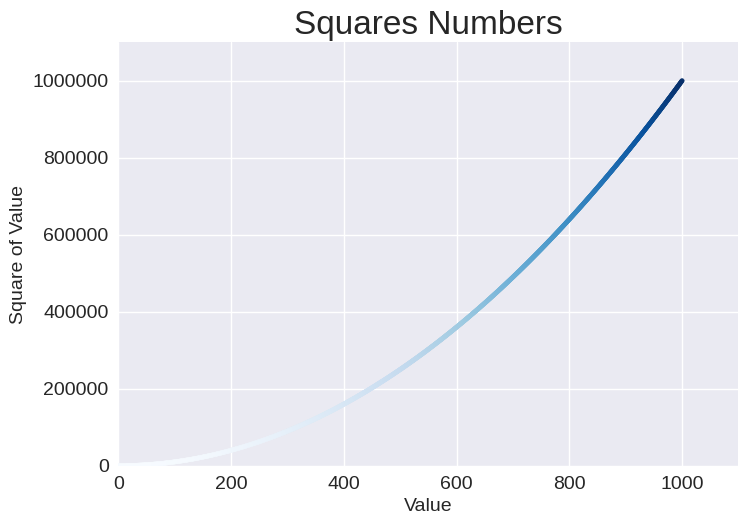

Generate this figure with matplotlib:
import matplotlib.pyplot as plt

x_values = range(1, 1001)
y_values = [x**2 for x in x_values]

plt.style.use('seaborn-v0_8')
fig, ax = plt.subplots()
ax.scatter(x_values, y_values, c=y_values, cmap=plt.cm.Blues, s=10)  #(x, y, s = 점의 크기)


# 그래프 타이틀을 지정하고 축에 이름표를 붙입니다.
ax.set_title("Squares Numbers", fontsize = 24)
ax.set_xlabel("Value", fontsize=14)
ax.set_ylabel("Square of Value", fontsize=14)

#틱 이름표 크기를 지정합니다 (x값, y값)
ax.tick_params(labelsize=14)

# 각 축의 범위를 지정합니다
ax.axis([0, 1100, 0, 1_100_000])
ax.ticklabel_format(style='plain') # 눈금 이름표의 기본 스타일을 덮어쓸 수 있음
plt.savefig('squares_plot.png', bbox_inches = 'tight')
